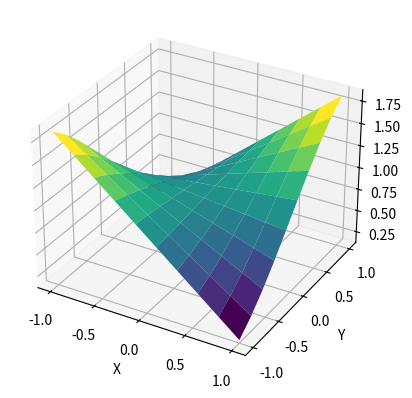

Python code for this plot:
%matplotlib widget

import numpy as np
import matplotlib.pyplot as plt
import scipy

x0 = np.random.rand(2**12) * 2 - 1
x1 = np.random.rand(2**12) * 2 - 1

def Feynman(a, b, eqn=1):
    if eqn == 1:
        return 1 + a * np.sin(b)
    if eqn == 2:
        return (a + b) / (1 + (a * b))
    if eqn == 3:
        return b * np.exp(-a)
    if eqn == 4:
        return np.cos(a) + b*(np.cos(a)**2)
    if eqn == 5:
        return np.sqrt(1 + a**2 + b**2)

    raise NotImplementedError

x = np.linspace(-1, 1, 10)
y = np.linspace(-1, 1, 10)
x, y = np.meshgrid(x, y)

# Call helper function to compute z values
z = Feynman(x, y, 1)

# Create a 3D plot
fig = plt.figure()
ax = fig.add_subplot(111, projection='3d')

# Plot the surface
ax.plot_surface(x, y, z, cmap='viridis')

# Add labels
ax.set_xlabel('X')
ax.set_ylabel('Y')
ax.set_zlabel('Z')

# Show the plot
plt.show()

# y = scipy.special.ellipj(x0,x1)
# y = scipy.special.ellipkinc(x0,x1)
# y = scipy.special.lpmv(2, x0,x1)
y = Feynman(x0, x1, 4)
np.isnan(y).sum()

x2 = np.random.rand(2**12) * 2 - 1
# y = x0 + x1 * x2
y = np.sqrt(1 + x0**2 - (2 * x0 * np.cos(x1 - x2)))
# y = x0 * (1 + x1 * np.cos(x2))

print(y.min(), y.max(), y.mean(), y.std())

plt.clf()
ax = plt.axes(projection='3d')
ax.scatter3D(x0, x1, y.reshape(-1,1), s=3)
plt.show()
